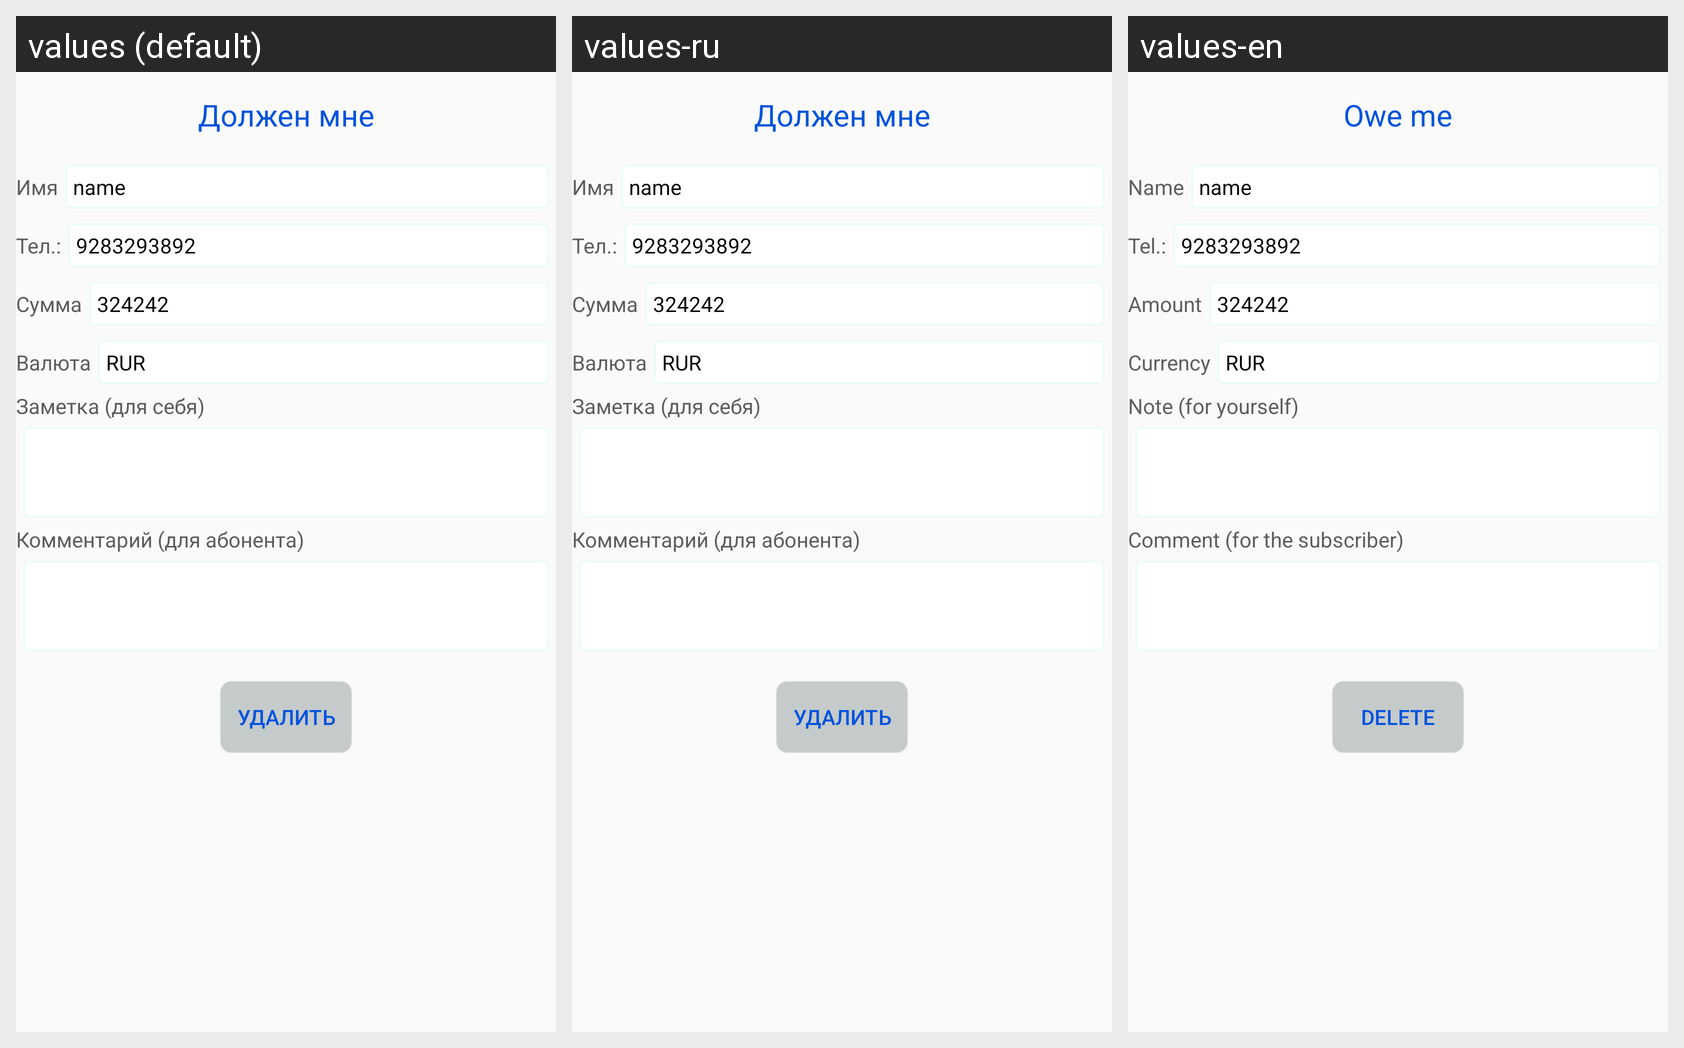

Locale-by-locale string values for the Android screen shown in this grid:
Android screen res/layout/activity_owesme.xml rendered under 3 locales, left to right: values (default), values-ru, values-en. Device: Nexus 5 (rendered at 1080×1920; each locale shown at half size, 540×960, under a caption strip naming it); theme AppTheme.
Strings drawn on this screen, with the default value and each locale's value (text and hints the layout hard-codes, and strings that could not be matched under every locale, appear in the picture but are not listed):

tv_omp_title
  values: Должен мне
  values-ru: Должен мне
  values-en: Owe me

name
  values: Имя
  values-ru: Имя
  values-en: Name

tv_tel
  values: Тел.:
  values-ru: Тел.:
  values-en: Tel.:

summ
  values: Сумма
  values-ru: Сумма
  values-en: Amount

currency
  values: Валюта
  values-ru: Валюта
  values-en: Currency

note_for_yourself
  values: Заметка (для себя)
  values-ru: Заметка (для себя)
  values-en: Note (for yourself)

Comment
  values: Комментарий (для абонента)
  values-ru: Комментарий (для абонента)
  values-en: Comment (for the subscriber)

btn_to_delete
  values: Удалить
  values-ru: Удалить
  values-en: Delete
